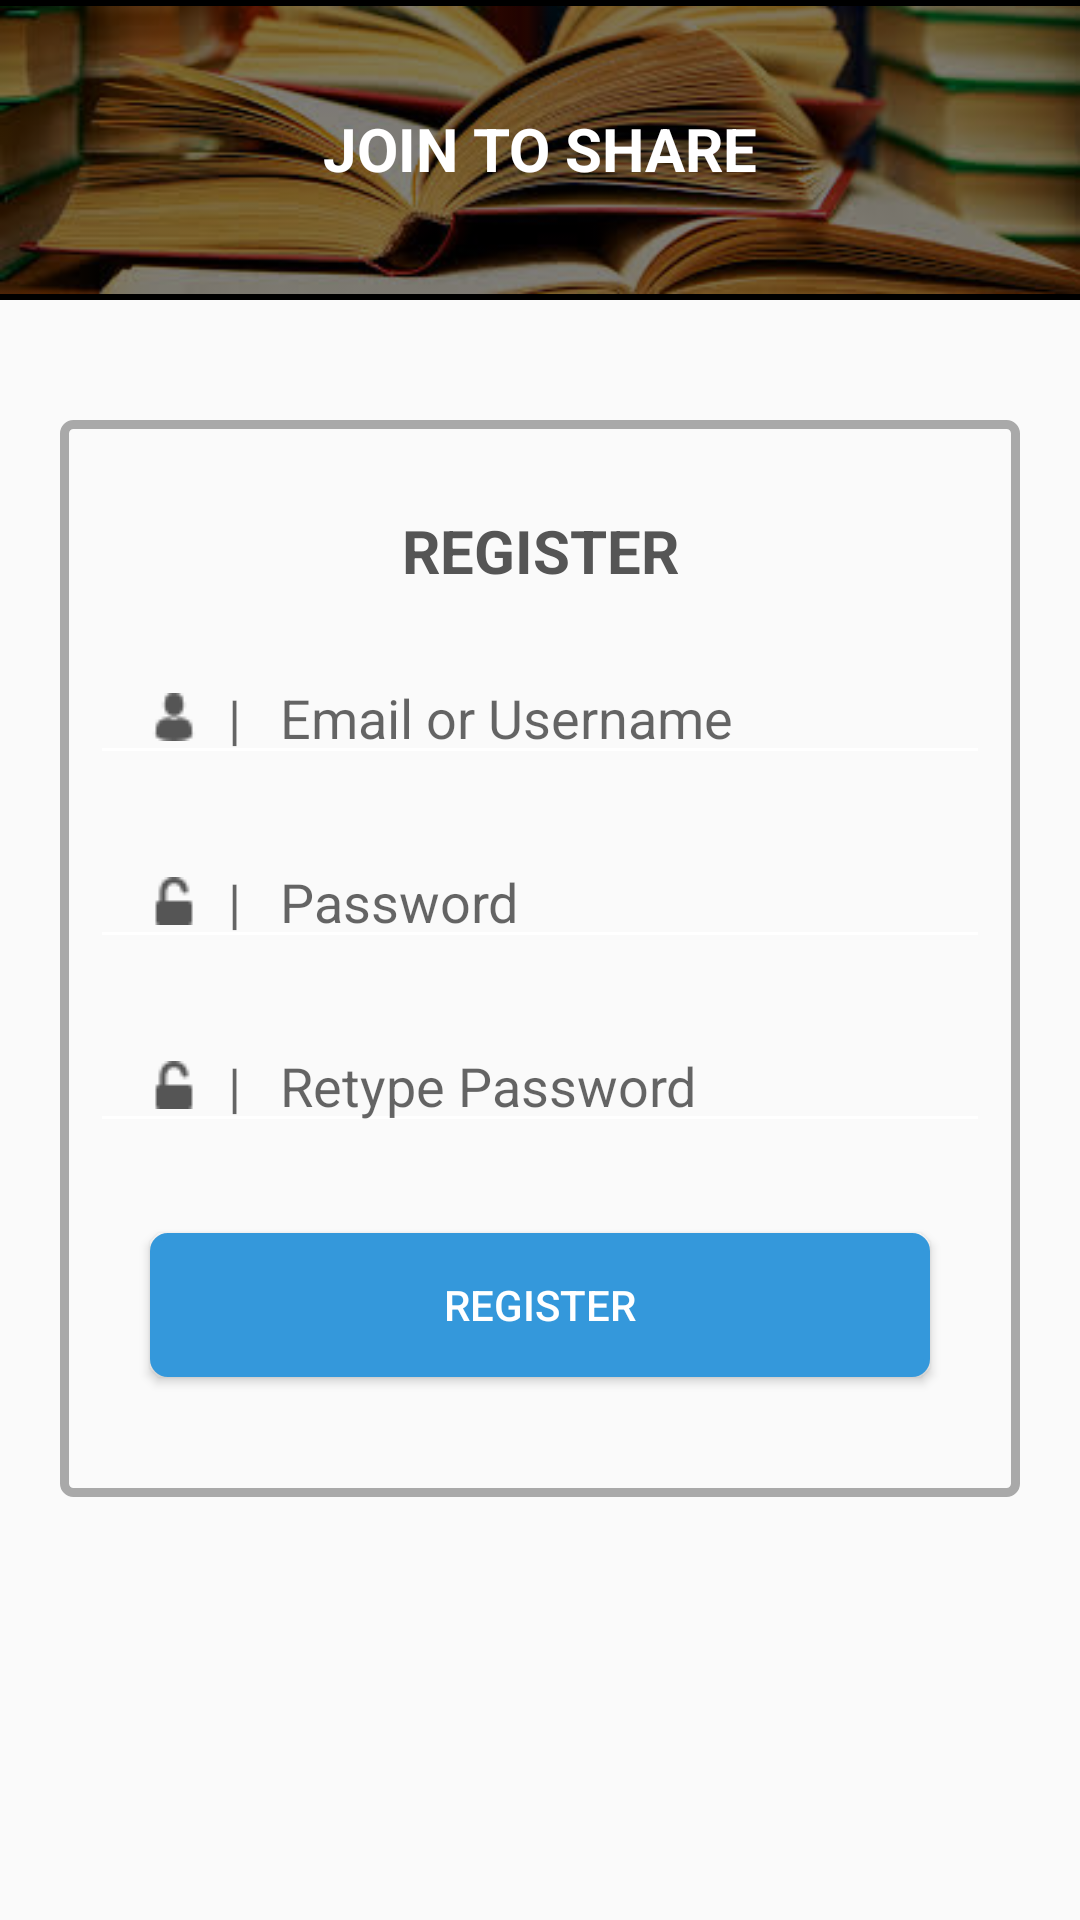

Here is an Android app screen rendered from its layout file. Give the layout XML and the strings, colors and styles it references.
<!-- AndroidManifest.xml: application theme AppTheme -->
<!-- res/layout/activity_sign_up.xml -->
<?xml version="1.0" encoding="utf-8"?>
<RelativeLayout xmlns:android="http://schemas.android.com/apk/res/android"
    xmlns:app="http://schemas.android.com/apk/res-auto"
    xmlns:tools="http://schemas.android.com/tools"
    android:layout_width="match_parent"
    android:layout_height="match_parent"
    tools:context="com.pk.shareabook.Activities.SignUp">


    <ImageView
        android:layout_width="match_parent"
        android:layout_height="100dp"
        android:id="@+id/imageTitle"
        android:background="#000"/>


    <ImageView
        android:layout_width="match_parent"
        android:layout_height="100dp"
        android:alpha="0.5"
        android:src="@drawable/r_bg_login"
        android:layout_alignTop="@+id/imageTitle"
        android:layout_alignParentLeft="true"
        android:layout_alignParentStart="true" />
<TextView
    android:layout_width="wrap_content"
    android:layout_height="wrap_content"
    android:text="JOIN TO SHARE"
    android:textStyle="bold"
    android:textSize="20sp"
    android:textColor="#fff"
    android:layout_alignTop="@+id/imageTitle"
    android:layout_centerHorizontal="true"
    android:layout_marginTop="36dp"
    android:id="@+id/textView2" />

<LinearLayout
    android:layout_width="match_parent"
    android:layout_height="wrap_content"
    android:layout_below="@+id/imageTitle"

    android:background="@drawable/bg_spinner_profile"


    android:layout_marginLeft="20dp"
    android:layout_marginRight="20dp"
    android:layout_marginTop="40dp"
    android:paddingTop="20dp"
    android:paddingLeft="10dp"
    android:paddingRight="10dp"
    android:paddingBottom="20dp"
    android:orientation="vertical">


    <TextView
        android:layout_width="match_parent"
        android:layout_height="wrap_content"
        android:text="REGISTER"
        android:id="@+id/tvRegister"
        android:textColor="#555"
        android:gravity="center"
        android:textStyle="bold"
        android:textSize="20dp"


        android:layout_marginTop="10dp" />

    
        
        
        
        
        
        
        
        

        <EditText
            android:id="@+id/etEmail"
            android:layout_width="match_parent"
            android:drawableLeft="@drawable/img_email"
            android:drawablePadding="10dp"
            android:hint="|   Email or Username"
            android:backgroundTint="#fff"
            android:textColor="#555"
            android:paddingLeft="20dp"
            android:paddingRight="20dp"
            android:layout_marginTop="20dp"
            android:layout_height="wrap_content"
            />

    


    
        
        
        
        
        
        

        

        <EditText
            android:id="@+id/etPassword"
            android:layout_width="match_parent"
            android:textColor="#555"
            android:hint="|   Password"
            android:drawableLeft="@drawable/img_password"
            android:paddingLeft="20dp"
            android:paddingRight="20dp"
            android:drawablePadding="10dp"

            android:layout_marginTop="20dp"
            android:backgroundTint="#fff"
            android:layout_height="wrap_content"
            />

    

    
        
        
        
        
        
        

        

        <EditText
            android:layout_width="match_parent"
            android:textColor="#555"
            android:hint="|   Retype Password"
            android:paddingLeft="20dp"
            android:drawablePadding="10dp"
            android:paddingRight="20dp"
            android:id="@+id/etConfirmPassword"

            android:drawableLeft="@drawable/img_password"

            android:layout_marginTop="20dp"
            android:backgroundTint="#fff"
            android:layout_height="wrap_content"
            />

    

    <Button
        android:layout_width="match_parent"
        android:layout_height="wrap_content"
        android:textColor="#fff"
        android:layout_marginTop="30dp"

        android:layout_marginLeft="20dp"
        android:layout_marginRight="20dp"
        android:background="@drawable/bg_btn_login"
        android:layout_below="@+id/input_layout_reTypePass"
        android:text="REGISTER"
        android:layout_marginBottom="20dp"
        android:id="@+id/btnUpdateProfile" />

</LinearLayout>
</RelativeLayout>
<!-- resources referenced by this layout -->
<resources>
  <!-- drawable bg_btn_login (drawable) -->
  <?xml version="1.0" encoding="utf-8"?>
  <shape xmlns:android="http://schemas.android.com/apk/res/android"
      android:shape="rectangle">
  
  <stroke android:color="#3498db" android:width="2dp"/>
  <corners android:radius="5dp"/>
      <solid android:color="#3498db"></solid>
  
  
  
  </shape>
  <!-- drawable bg_spinner_profile (drawable) -->
  <?xml version="1.0" encoding="utf-8"?>
  <shape xmlns:android="http://schemas.android.com/apk/res/android"
      android:shape="rectangle">
  
  
      <stroke android:color="#A9A9A9" android:width="3dp"/>
      <corners android:radius="3dp"/>
  
  </shape>
  <!-- drawable img_email: png bitmap (drawable, 543 bytes) -->
  <!-- drawable img_password: png bitmap (drawable, 484 bytes) -->
  <!-- drawable r_bg_login: jpg bitmap (drawable, 16062 bytes) -->
  <style name="AppTheme" parent="Theme.AppCompat.Light.NoActionBar">
          
          <item name="colorPrimary">@color/colorPrimary</item>
          <item name="colorPrimaryDark">@color/colorPrimaryDark</item>
          <item name="colorAccent">@color/colorAccent</item>
      </style>
  <!-- not gathered from this repository: default colours our renderer supplied (Android Studio template values) -->
  <color name="colorPrimary">#FF6200EE</color>
  <color name="colorPrimaryDark">#FF3700B3</color>
  <color name="colorAccent">#FF03DAC5</color>
</resources>
